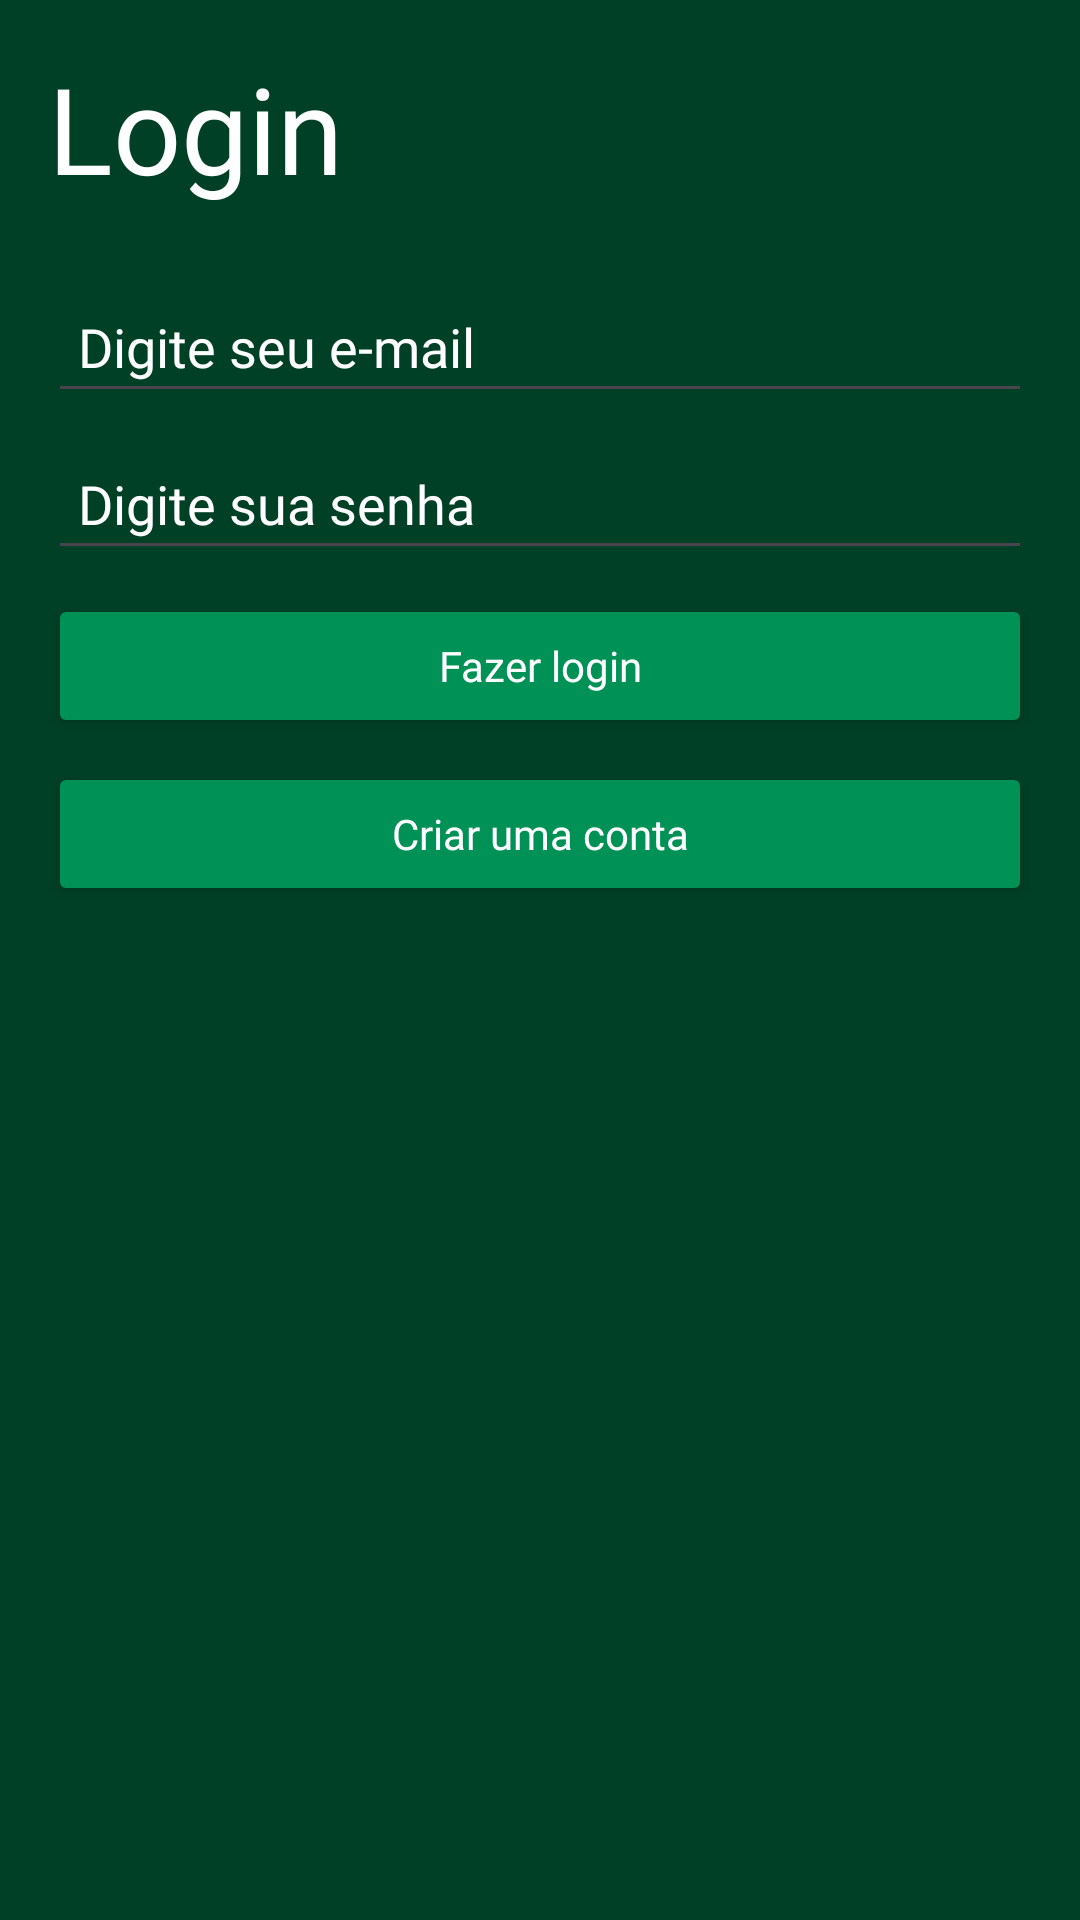

Reconstruct the res/layout file that produces this screen, plus the resources it refers to.
<!-- AndroidManifest.xml: application theme Theme.StarbuckssNewApp -->
<!-- res/layout/activity_login.xml -->
<?xml version="1.0" encoding="utf-8"?>
<LinearLayout
    xmlns:android="http://schemas.android.com/apk/res/android"
    xmlns:app="http://schemas.android.com/apk/res-auto"
    xmlns:tools="http://schemas.android.com/tools"
    android:id="@+id/main"
    android:orientation="vertical"
    android:layout_width="match_parent"
    android:layout_height="match_parent"
    android:background="@color/greenDark"
    android:theme="@style/Base.Theme.StarbuckssNewApp"
    tools:context=".LoginActivity">

    <TextView
        android:id="@+id/tituloLogin"
        android:layout_width="wrap_content"
        android:layout_height="wrap_content"
        android:text="Login"
        android:textSize="40sp"
        android:layout_margin="16dp"
        android:fontFamily="@font/lexend_deca"
        android:textColor="@color/white" />

    <EditText
        android:id="@+id/emailInputLogin"
        android:layout_width="match_parent"
        android:layout_height="wrap_content"
        android:hint="Digite seu e-mail"
        android:layout_marginHorizontal="16dp"
        android:layout_marginTop="8dp"
        android:padding="10dp"
        android:inputType="textEmailAddress"
        android:textColorHint="@color/white"
        android:fontFamily="@font/lexend_deca"
        android:textColor="@color/white" />

    <EditText
        android:id="@+id/passwordInputLogin"
        android:layout_width="match_parent"
        android:layout_height="wrap_content"
        android:hint="Digite sua senha"
        android:inputType="textPassword"
        android:layout_marginHorizontal="16dp"
        android:layout_marginTop="8dp"
        android:padding="10dp"
        android:textColorHint="@color/white"
        android:fontFamily="@font/lexend_deca"
        android:textColor="@color/white" />

    <Button
        android:id="@+id/ButtonLoginLogin"
        android:layout_width="match_parent"
        android:layout_height="wrap_content"
        android:hint="Fazer login"
        android:layout_marginHorizontal="16dp"
        android:layout_marginTop="8dp"
        android:padding="10dp"
        android:textColorHint="@color/white"
        android:fontFamily="@font/lexend_deca"
        android:backgroundTint="@color/greenVariant"/>

    <Button
        android:id="@+id/ButtonCadastroLogin"
        android:layout_width="match_parent"
        android:layout_height="wrap_content"
        android:hint="Criar uma conta"
        android:layout_marginHorizontal="16dp"
        android:layout_marginTop="8dp"
        android:padding="10dp"
        android:textColorHint="@color/white"
        android:fontFamily="@font/lexend_deca"
        android:backgroundTint="@color/greenVariant"/>

    <ImageView
        android:id="@+id/backArrowLogin"
        android:layout_width="match_parent"
        android:layout_height="wrap_content"
        android:src="@drawable/back_arrow"
        android:layout_marginHorizontal="16dp"
        android:layout_marginTop="350dp"
        android:padding="10dp"
        android:layout_marginEnd="340dp"/>







</LinearLayout>
<!-- resources referenced by this layout -->
<resources>
  <color name="greenDark">#004026</color>
  <color name="greenVariant">#009157</color>
  <color name="white">#FFFFFFFF</color>
  <style name="Base.Theme.StarbuckssNewApp" parent="Theme.Material3.DayNight.NoActionBar">
          <item name="colorPrimary">@color/greenDark</item> --&gt;
      </style>
  <style name="Theme.StarbuckssNewApp" parent="Base.Theme.StarbuckssNewApp" />
</resources>
